Run: headless pygame with SDL's dummy video driver; simulated clock (each Clock.tick advances the game by its frame time, no real sleeping); random seed 0; keys injected as events and as key.get_pressed() state; mouse plan: one left click at the window centre at the start of phase 2, then a move to the lower-right quarter at the start of phase 3.
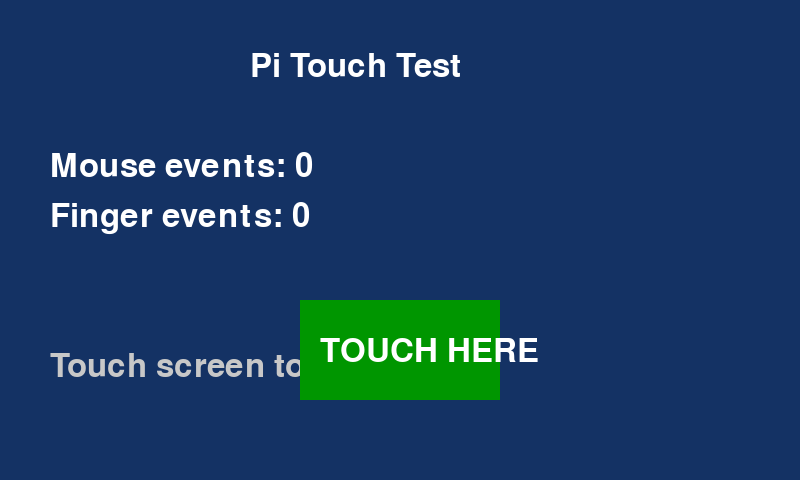
Frame 1 of 2 · flips 1–60 · no input
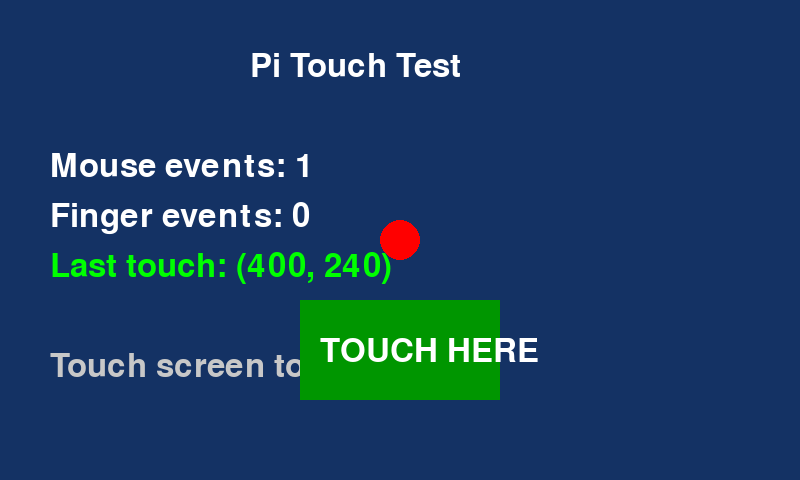
Frame 2 of 2 · flips 61–180 · clicked the window centre · tapped SPACE, RETURN · held RIGHT (→), D (game ended)

The pygame program that drew these frames:

#!/usr/bin/env python3
"""
Pi Touchscreen Test - Verify touch input works on DSI display
Tests both pygame mouse events and touchscreen events
"""

import pygame
import sys
import os

def test_pi_touch():
    """Test touchscreen input on Raspberry Pi DSI display"""
    
    # Set up Pi-optimized pygame
    pygame.init()
    
    # Pi display drivers in priority order
    display_drivers = ['kmsdrm', 'fbcon', 'directfb', 'x11', 'dummy']
    screen = None
    
    print("🍓 Pi Touch Test - Testing display drivers...")
    
    for driver in display_drivers:
        try:
            print(f"Testing {driver}...")
            os.environ['SDL_VIDEODRIVER'] = driver
            
            # Enable mouse/touch for Pi drivers
            if driver in ['kmsdrm', 'fbcon', 'directfb']:
                # Don't disable mouse - we need touch events
                os.environ.pop('SDL_NOMOUSE', None)
            
            pygame.display.quit()
            pygame.display.init()
            screen = pygame.display.set_mode((800, 480))
            
            actual_driver = pygame.display.get_driver()
            print(f"✅ SUCCESS: Using {actual_driver}")
            break
            
        except pygame.error as e:
            print(f"❌ Failed {driver}: {e}")
            continue
    
    if screen is None:
        print("❌ All display drivers failed!")
        return False
    
    pygame.display.set_caption("Pi Touch Test")
    font = pygame.font.Font(None, 48)
    clock = pygame.time.Clock()
    
    # Touch tracking
    touches = 0
    mouse_clicks = 0
    last_touch_pos = (0, 0)
    
    print("🔴 Touch test running - touch the screen!")
    print("Press any key or touch to exit")
    
    running = True
    while running:
        for event in pygame.event.get():
            if event.type == pygame.QUIT:
                running = False
                
            elif event.type == pygame.KEYDOWN:
                print("Key pressed - exiting")
                running = False
                
            elif event.type == pygame.MOUSEBUTTONDOWN:
                mouse_clicks += 1
                last_touch_pos = event.pos
                print(f"TOUCH detected at {event.pos} (click #{mouse_clicks})")
                
            elif event.type == pygame.FINGERDOWN:
                touches += 1
                # Convert finger coordinates (0-1) to screen coordinates
                x = int(event.x * 800)
                y = int(event.y * 480)
                last_touch_pos = (x, y)
                print(f"FINGER touch at ({x}, {y}) (touch #{touches})")
        
        # Draw interface
        screen.fill((20, 50, 100))  # Dark blue background
        
        # Title
        title = font.render("Pi Touch Test", True, (255, 255, 255))
        screen.blit(title, (250, 50))
        
        # Touch counters
        mouse_text = font.render(f"Mouse events: {mouse_clicks}", True, (255, 255, 255))
        finger_text = font.render(f"Finger events: {touches}", True, (255, 255, 255))
        screen.blit(mouse_text, (50, 150))
        screen.blit(finger_text, (50, 200))
        
        # Last touch position
        if mouse_clicks > 0 or touches > 0:
            pos_text = font.render(f"Last touch: {last_touch_pos}", True, (0, 255, 0))
            screen.blit(pos_text, (50, 250))
            
            # Draw a circle at last touch position
            pygame.draw.circle(screen, (255, 0, 0), last_touch_pos, 20)
        
        # Instructions
        inst = font.render("Touch screen to test", True, (200, 200, 200))
        screen.blit(inst, (50, 350))
        
        # Big touch target area
        target_rect = pygame.Rect(300, 300, 200, 100)
        pygame.draw.rect(screen, (0, 150, 0), target_rect)
        target_text = font.render("TOUCH HERE", True, (255, 255, 255))
        screen.blit(target_text, (320, 335))
        
        pygame.display.flip()
        clock.tick(30)
    
    pygame.quit()
    
    print(f"\n📊 Touch Test Results:")
    print(f"Mouse events detected: {mouse_clicks}")
    print(f"Finger events detected: {touches}")
    print(f"Total touch events: {mouse_clicks + touches}")
    
    if mouse_clicks > 0 or touches > 0:
        print("✅ Touch input is working!")
        return True
    else:
        print("❌ No touch input detected")
        return False

if __name__ == "__main__":
    print("🍓 Raspberry Pi Touch Test")
    print("=" * 40)
    
    success = test_pi_touch()
    
    if success:
        print("\n🎉 Touch input working - Forest Rings GUI should work!")
    else:
        print("\n🔧 Touch input issues - may need driver configuration")
